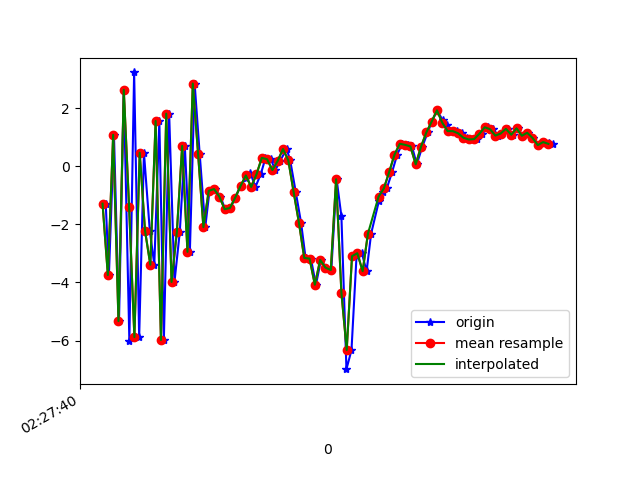

The data file committed next to this chart (first rows):
1617762460212, 458096847947215, -1.2904584, 1.16124, 8.511602
1617762460224, 458096867177985, -3.746, 0.4319, -7.884
1617762460243, 458096886408755, 1.079, 1.389, 8.199
1617762460262, 458096905639525, -5.33, 0.5727, -6.965
1617762460280, 458096924870295, 2.628, 1.629, 5.747
1617762460301, 458096944101065, -6.006, 0.06897, -2.991
1617762460319, 458096963331835, 3.226, 1.791, 0.6799
1617762460338, 458096982562605, -5.884, 0.3774, 3.241
1617762460356, 458097001793375, 0.464, 1.447, -5.963
1617762460378, 458097021024145, -2.216, 0.753, 8.21
1617762460395, 458097040254915, -3.391, 0.7124, -7.863
1617762460414, 458097059485685, 1.555, 1.785, 6.426
1617762460431, 458097078716455, -5.981, 0.3216, -2.268
1617762460451, 458097097947225, 1.808, 1.807, -1.647
1617762460471, 458097117177995, -3.984, 0.3869, 6.341
1617762460491, 458097136408765, -2.267, 1.031, -7.796
1617762460510, 458097155639535, 0.698, 1.871, 6.662
1617762460529, 458097174870305, -2.948, 1.879, -8.898
1617762460547, 458097194101075, 2.843, 2.703, 4.395
1617762460566, 458097213331845, 0.422, 2.317, 2.233
1617762460587, 458097232562615, -2.099, 2.089, -0.6921
1617762460603, 458097251793385, -0.8494, 2.374, 0.5791
1617762460623, 458097271024155, -0.7874, 2.324, 0.8549
1617762460644, 458097290254925, -1.044, 1.615, 1.468
1617762460662, 458097309485695, -1.48, 1.057, 1.95
1617762460682, 458097328716465, -1.44, 1.57, 1.855
1617762460700, 458097347947235, -1.079, 0.9934, 1.46
1617762460720, 458097367178005, -0.6814, -0.3141, 1.648
1617762460740, 458097386408775, -0.407, -1.221, 1.39
1617762460757, 458097405639545, -0.232, -1.674, 1.97
1617762460776, 458097424870315, -0.7151, -1.816, 1.362
1617762460796, 458097444101085, -0.2814, -1.846, 0.214
1617762460814, 458097463331855, 0.2861, -1.944, -0.7412
1617762460834, 458097482562625, 0.2382, -1.985, -1.266
1617762460851, 458097501793395, -0.1355, -1.514, -1.824
1617762460869, 458097521024165, 0.1832, -0.7924, -3.091
1617762460894, 458097540254935, 0.5909, -0.2103, -3.948
1617762460907, 458097559485705, 0.2001, -0.4282, -4.436
1617762460928, 458097578716475, -0.8889, -0.5222, -4.283
1617762460948, 458097597947245, -1.947, -0.3809, -3.368
1617762460965, 458097617178015, -3.158, -0.6292, -3.196
1617762460985, 458097636408785, -3.181, -1.073, -2.775
1617762461004, 458097655639555, -4.081, -2.421, -4.283
1617762461023, 458097674870325, -3.225, -2.997, -5.176
1617762461042, 458097694101095, -3.492, -2.287, -2.732
1617762461062, 458097713331865, -3.573, -2.759, 0.5768
1617762461082, 458097732562635, -0.4496, -1.816, -0.6359
1617762461100, 458097751793405, -1.727, -1.157, -3.109
1617762461119, 458097771024175, -6.985, -0.5411, 2.3
1617762461138, 458097790254945, -6.327, 5.339, 7.246
1617762461157, 458097809485715, -3.096, 10.8, 8.277
1617762461177, 458097828716485, -2.995, 9.39, 8.075
1617762461195, 458097847947255, -3.614, 6.341, 7.61
1617762461212, 458097867178025, -2.321, 7.758, 6.893
1617762461241, 458097886408795, -1.211, 9.005, 5.924
1617762461258, 458097905639565, -0.8899, 7.269, 4.428
1617762461271, 458097924870335, -0.7638, 5.657, 2.432
1617762461291, 458097944101105, -0.2025, 5.321, 0.5922
1617762461310, 458097963331875, 0.395, 5.695, 0.3555
1617762461329, 458097982562645, 0.7714, 5.126, 0.2375
1617762461352, 458098001793415, 0.7336, 3.414, -0.2277
... 29 more rows
